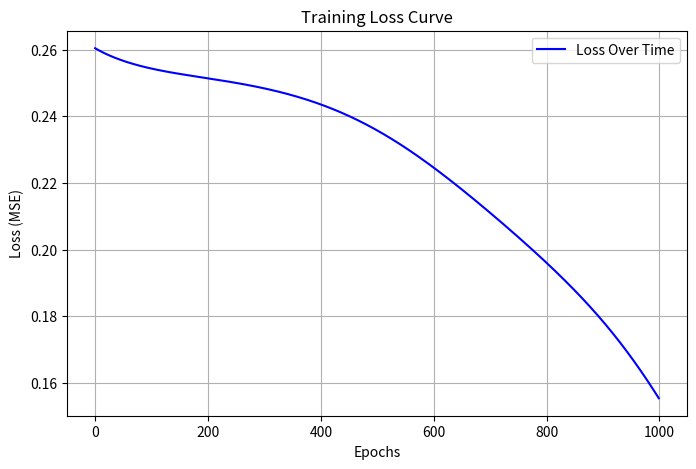

Source code (Python):
import numpy as np
import matplotlib.pyplot as plt


# Activation Functions
class Activation:
    """Handles activation and its derivative."""

    @staticmethod
    def sigmoid(x):
        return 1 / (1 + np.exp(-x))

    @staticmethod
    def sigmoid_derivative(x):
        return x * (1 - x)


# Neuron Class
class Neuron:
    """Defines a single neuron with weights and bias."""

    def __init__(self, input_size):
        self.weights = np.random.randn(input_size)
        self.bias = np.random.randn()

    def compute(self, inputs):
        """Computes activation output."""
        self.inputs = inputs
        self.z = np.dot(inputs, self.weights) + self.bias
        self.output = Activation.sigmoid(self.z)
        return self.output

    def update(self, error, learning_rate):
        """Updates weights and bias using backpropagation."""
        gradient = Activation.sigmoid_derivative(self.output)
        self.weights -= learning_rate * error * gradient * self.inputs
        self.bias -= learning_rate * error * gradient


# Layer Class
class Layer:
    """Represents a collection of neurons working together."""

    def __init__(self, num_neurons, num_inputs):
        self.neurons = [Neuron(num_inputs) for _ in range(num_neurons)]

    def activate(self, inputs):
        """Pass inputs through all neurons in the layer."""
        return np.array([neuron.compute(inputs) for neuron in self.neurons])

    def adjust(self, errors, learning_rate):
        """Backpropagate errors through all neurons."""
        for i, neuron in enumerate(self.neurons):
            neuron.update(errors[i], learning_rate)


# Parameters Class
class Parameters:
    """Manages the neural network structure."""

    def __init__(self, input_size, hidden_size, output_size):
        self.hidden_layer = Layer(hidden_size, input_size)
        self.output_layer = Layer(output_size, hidden_size)


# Loss Function Class
class LossFunction:
    """Computes loss and its gradient."""

    @staticmethod
    def mse(y_true, y_pred):
        return np.mean((y_true - y_pred) ** 2)

    @staticmethod
    def mse_derivative(y_true, y_pred):
        return -(y_true - y_pred)


# Forward Propagation
class ForwardProp:
    """Handles the forward pass through the network."""

    @staticmethod
    def execute(model, inputs):
        hidden_output = model.hidden_layer.activate(inputs)
        final_output = model.output_layer.activate(hidden_output)
        return hidden_output, final_output


# Backward Propagation
class BackProp:
    """Handles weight updates using backpropagation."""

    @staticmethod
    def execute(model, inputs, hidden_output, output, y_true, learning_rate):
        output_errors = LossFunction.mse_derivative(y_true, output)
        model.output_layer.adjust(output_errors, learning_rate)

        hidden_errors = np.dot(output_errors, np.array([neuron.weights for neuron in model.output_layer.neurons]))
        model.hidden_layer.adjust(hidden_errors, learning_rate)


# Gradient Descent
class GradDescent:
    """Optimizes weights using gradient descent."""

    @staticmethod
    def update(model, inputs, y_true, learning_rate):
        hidden_output, output = ForwardProp.execute(model, inputs)
        BackProp.execute(model, inputs, hidden_output, output, y_true, learning_rate)
        return LossFunction.mse(y_true, output)


# Neural Network Model
class Model:
    """Defines the complete neural network."""

    def __init__(self, input_size, hidden_size, output_size):
        self.params = Parameters(input_size, hidden_size, output_size)

    def predict(self, inputs):
        """Generates predictions from the model."""
        _, output = ForwardProp.execute(self.params, inputs)
        return output


# Training Process
class Training:
    """Handles model training and loss visualization."""

    def __init__(self, model, learning_rate=0.1, epochs=1000):
        self.model = model
        self.learning_rate = learning_rate
        self.epochs = epochs
        self.loss_history = []

    def run(self, X_train, y_train):
        """Executes training over multiple epochs."""
        for epoch in range(self.epochs):
            total_loss = 0
            for i in range(len(X_train)):
                total_loss += GradDescent.update(self.model.params, X_train[i], y_train[i], self.learning_rate)
            avg_loss = total_loss / len(X_train)
            self.loss_history.append(avg_loss)

            if epoch % 100 == 0:
                print(f"Epoch {epoch}, Loss: {avg_loss:.5f}")

    def visualize_loss(self):
        """Plots the loss curve."""
        plt.figure(figsize=(8, 5))
        plt.plot(self.loss_history, label="Loss Over Time", color='blue')
        plt.xlabel("Epochs")
        plt.ylabel("Loss (MSE)")
        plt.title("Training Loss Curve")
        plt.legend()
        plt.grid(True)
        plt.show()


# Running the Model
if __name__ == "__main__":
    # XOR Dataset
    X_train = np.array([[0, 0], [0, 1], [1, 0], [1, 1]])
    y_train = np.array([[0], [1], [1], [0]])

    # Initialize and Train Model
    model = Model(input_size=2, hidden_size=3, output_size=1)
    trainer = Training(model, learning_rate=0.1, epochs=1000)
    trainer.run(X_train, y_train)
    trainer.visualize_loss()
